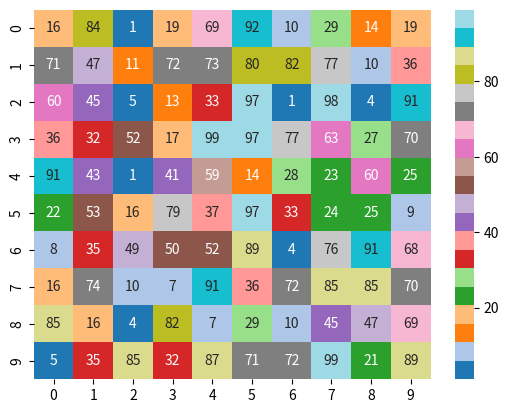

Generate this figure with matplotlib:
import numpy as np
import seaborn as sns
import matplotlib.pyplot as plt

data = np.random.randint(1, 100, (10, 10))

sns.heatmap(data, cmap='tab20', annot=True)

plt.show()
